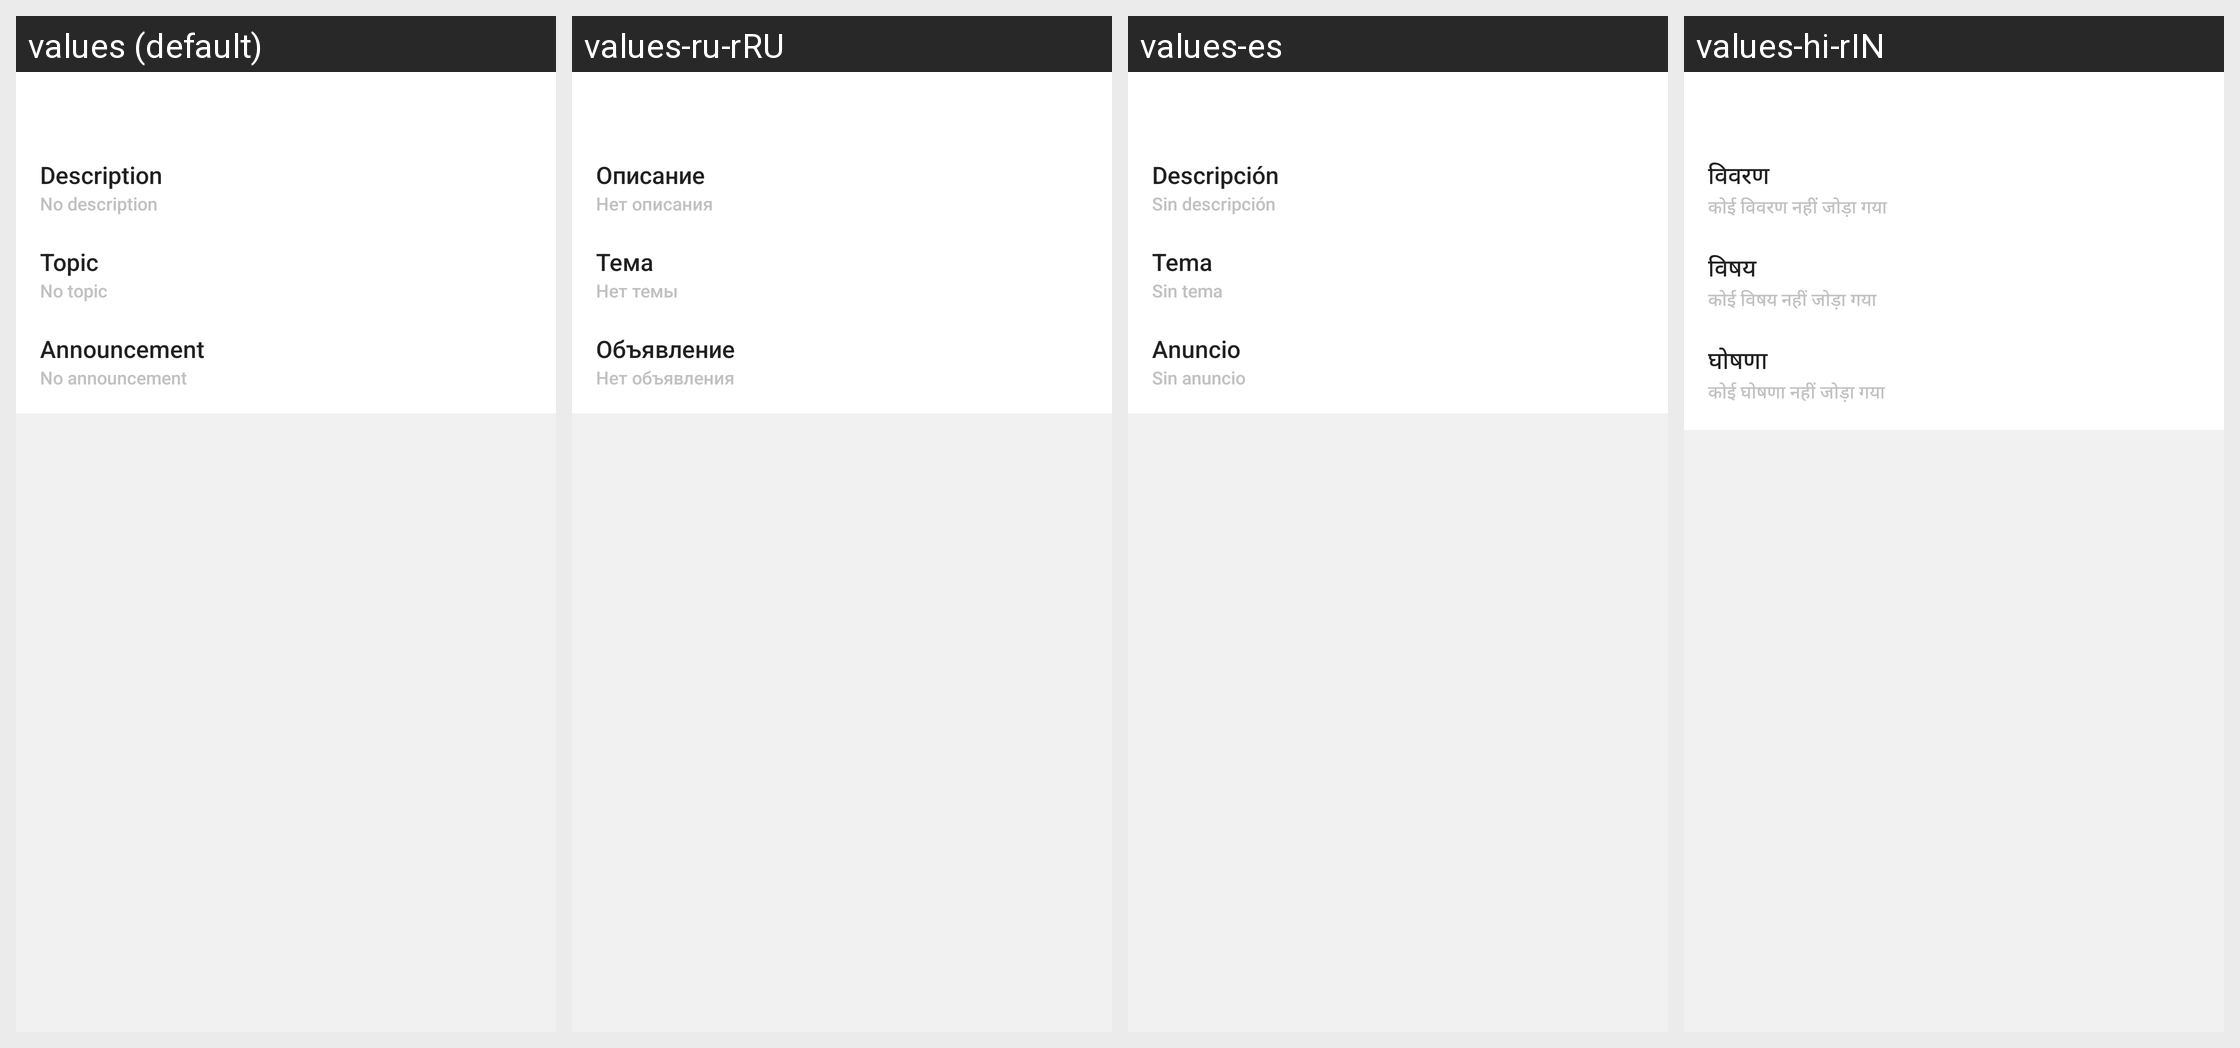

Strings drawn on this Android screen and how each of the app's shown locales translates them:
Android screen res/layout/fragment_chat_details.xml rendered under 4 locales, left to right: values (default), values-ru-rRU, values-es, values-hi-rIN. Device: Nexus 5 (rendered at 1080×1920; each locale shown at half size, 540×960, under a caption strip naming it); theme Theme.MaterialComponents.DayNight.NoActionBar.
Other locales in the repository, not shown: values-de, values-fr, values-it, values-ja, values-pt-rBR, values-ru, values-tr, values-uk, values-uk-rRU.
Strings drawn on this screen, with the default value and each locale's value (text and hints the layout hard-codes, and strings that could not be matched under every locale, appear in the picture but are not listed):

title_description
  values: Description
  values-ru-rRU: Описание
  values-es: Descripción
  values-hi-rIN: विवरण

msg_no_description
  values: No description
  values-ru-rRU: Нет описания
  values-es: Sin descripción
  values-hi-rIN: कोई विवरण नहीं जोड़ा गया

title_topic
  values: Topic
  values-ru-rRU: Тема
  values-es: Tema
  values-hi-rIN: विषय

msg_no_topic
  values: No topic
  values-ru-rRU: Нет темы
  values-es: Sin tema
  values-hi-rIN: कोई विषय नहीं जोड़ा गया

title_announcement
  values: Announcement
  values-ru-rRU: Объявление
  values-es: Anuncio
  values-hi-rIN: घोषणा

msg_no_announcement
  values: No announcement
  values-ru-rRU: Нет объявления
  values-es: Sin anuncio
  values-hi-rIN: कोई घोषणा नहीं जोड़ा गया
